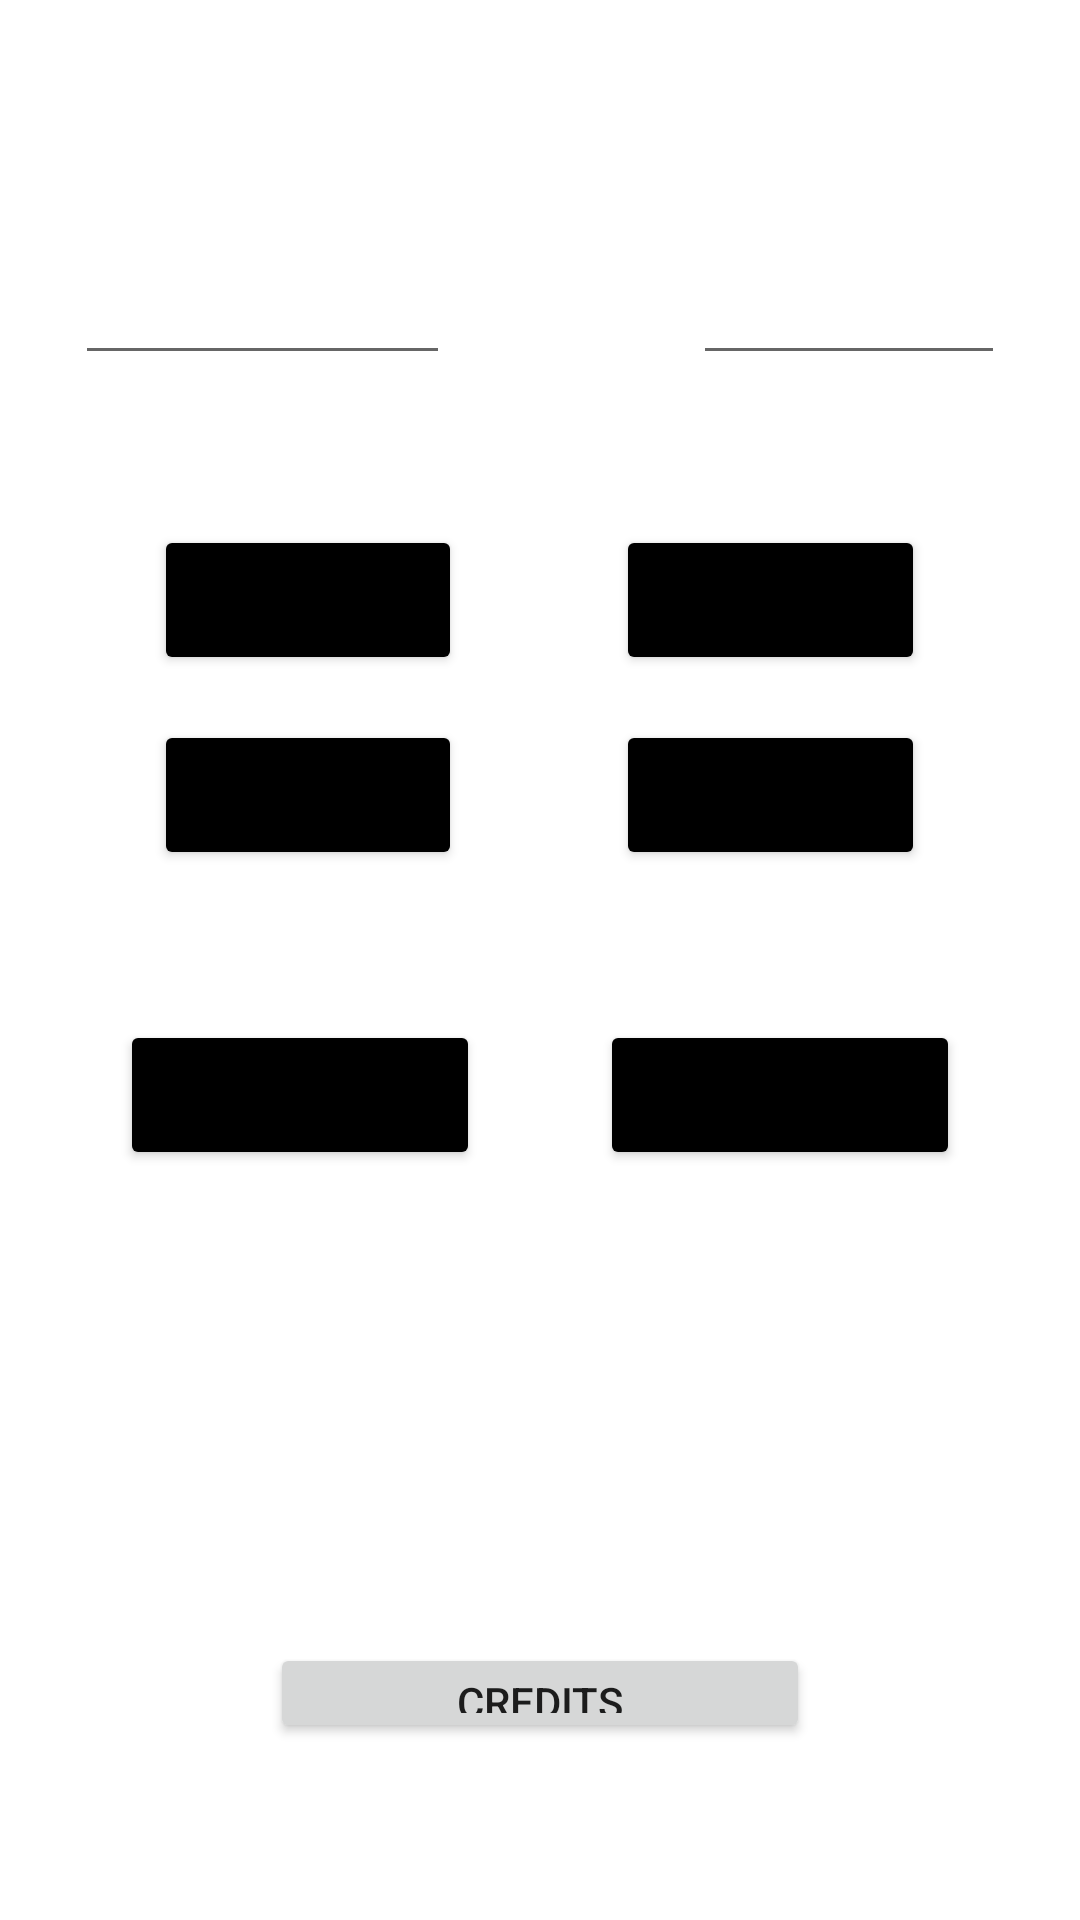

Reconstruct the res/layout file that produces this screen, plus the resources it refers to.
<!-- AndroidManifest.xml: application theme Theme.Conculator -->
<!-- res/layout/activity_main.xml -->
<?xml version="1.0" encoding="utf-8"?>

<androidx.constraintlayout.widget.ConstraintLayout xmlns:android="http://schemas.android.com/apk/res/android"
    xmlns:app="http://schemas.android.com/apk/res-auto"
    xmlns:tools="http://schemas.android.com/tools"
    android:layout_width="match_parent"
    android:layout_height="match_parent"
    tools:context=".MainActivity">

    <LinearLayout
        android:layout_width="match_parent"
        android:layout_height="match_parent"
        android:orientation="vertical">

        <Space
            android:layout_width="match_parent"
            android:layout_height="0dp"
            android:layout_weight="10" />

        <LinearLayout
            android:layout_width="match_parent"
            android:layout_height="0dp"
            android:layout_weight="15"
            android:orientation="horizontal">

            <Space
                android:layout_width="0dp"
                android:layout_height="match_parent"
                android:layout_weight="1" />

            <EditText
                android:id="@+id/number1"
                android:layout_width="75dp"
                android:layout_height="match_parent"
                android:layout_weight="2"
                android:ems="10"
                android:inputType="number" />

            <Space
                android:layout_width="0dp"
                android:layout_height="match_parent"
                android:layout_weight="1" />

            <TextView
                android:id="@+id/textViewR"
                android:layout_width="6dp"
                android:layout_height="wrap_content"
                android:layout_weight="1"
                android:text=" " />

            <Space
                android:layout_width="0dp"
                android:layout_height="match_parent"
                android:layout_weight="1" />

            <EditText
                android:id="@+id/number2"
                android:layout_width="79dp"
                android:layout_height="match_parent"
                android:layout_weight="1"
                android:ems="10"
                android:inputType="number" />

            <Space
                android:layout_width="0dp"
                android:layout_height="match_parent"
                android:layout_weight="1" />
        </LinearLayout>

        <Space
            android:layout_width="match_parent"
            android:layout_height="0dp"
            android:layout_weight="10" />

        <LinearLayout
            android:layout_width="match_parent"
            android:layout_height="0dp"
            android:layout_weight="10"
            android:orientation="horizontal">

            <Space
                android:layout_width="0dp"
                android:layout_height="match_parent"
                android:layout_weight="1" />

            <Button
                android:id="@+id/plus"
                android:layout_width="0dp"
                android:layout_height="match_parent"
                android:layout_weight="2"
                android:onClick="pluse"
                android:text="+"
                app:backgroundTint="#000000" />

            <Space
                android:layout_width="0dp"
                android:layout_height="match_parent"
                android:layout_weight="1" />

            <Button
                android:id="@+id/dec"
                android:layout_width="0dp"
                android:layout_height="match_parent"
                android:layout_weight="2"
                android:onClick="dec"
                android:text="-"
                app:backgroundTint="#000000" />

            <Space
                android:layout_width="0dp"
                android:layout_height="match_parent"
                android:layout_weight="1" />
        </LinearLayout>

        <Space
            android:layout_width="match_parent"
            android:layout_height="0dp"
            android:layout_weight="3" />

        <LinearLayout
            android:layout_width="match_parent"
            android:layout_height="0dp"
            android:layout_weight="10"
            android:orientation="horizontal">

            <Space
                android:layout_width="0dp"
                android:layout_height="match_parent"
                android:layout_weight="1" />

            <Button
                android:id="@+id/multiply"
                android:layout_width="0dp"
                android:layout_height="match_parent"
                android:layout_weight="2"
                android:onClick="mul"
                android:text="*"
                app:backgroundTint="#000000" />

            <Space
                android:layout_width="0dp"
                android:layout_height="match_parent"
                android:layout_weight="1" />

            <Button
                android:id="@+id/divide"
                android:layout_width="0dp"
                android:layout_height="match_parent"
                android:layout_weight="2"
                android:onClick="divd"
                android:text="/"
                app:backgroundTint="#000000" />

            <Space
                android:layout_width="0dp"
                android:layout_height="match_parent"
                android:layout_weight="1" />
        </LinearLayout>

        <Space
            android:layout_width="match_parent"
            android:layout_height="0dp"
            android:layout_weight="10" />

        <LinearLayout
            android:layout_width="match_parent"
            android:layout_height="0dp"
            android:layout_weight="10"
            android:orientation="horizontal">

            <Space
                android:layout_width="0dp"
                android:layout_height="match_parent"
                android:layout_weight="1" />

            <Button
                android:id="@+id/button6"
                android:layout_width="0dp"
                android:layout_height="match_parent"
                android:layout_weight="3"
                android:onClick="go"
                android:text="AC"
                app:backgroundTint="#000000" />

            <Space
                android:layout_width="0dp"
                android:layout_height="match_parent"
                android:layout_weight="1" />

            <Button
                android:id="@+id/res"
                android:layout_width="0dp"
                android:layout_height="match_parent"
                android:layout_weight="3"
                android:onClick="result"
                android:text="="
                app:backgroundTint="#000000" />

            <Space
                android:layout_width="0dp"
                android:layout_height="match_parent"
                android:layout_weight="1" />
        </LinearLayout>

        <Space
            android:layout_width="match_parent"
            android:layout_height="24dp"
            android:layout_weight="20" />

        <LinearLayout
            android:layout_width="match_parent"
            android:layout_height="0dp"
            android:layout_weight="20"
            android:orientation="horizontal">

            <Space
                android:layout_width="0dp"
                android:layout_height="match_parent"
                android:layout_weight="1" />

            <LinearLayout
                android:layout_width="0dp"
                android:layout_height="match_parent"
                android:layout_weight="2"
                android:orientation="vertical">

                <Space
                    android:layout_width="match_parent"
                    android:layout_height="0dp"
                    android:layout_weight="1" />

                <Button
                    android:id="@+id/credits"
                    android:layout_width="match_parent"
                    android:layout_height="0dp"
                    android:layout_weight="1"
                    android:onClick="cr"
                    android:text="Credits" />

                <Space
                    android:layout_width="match_parent"
                    android:layout_height="0dp"
                    android:layout_weight="1" />
            </LinearLayout>

            <Space
                android:layout_width="0dp"
                android:layout_height="match_parent"
                android:layout_weight="1" />
        </LinearLayout>

        <Space
            android:layout_width="match_parent"
            android:layout_height="0dp"
            android:layout_weight="5" />
    </LinearLayout>
</androidx.constraintlayout.widget.ConstraintLayout>
<!-- resources referenced by this layout -->
<resources>
  <style name="Theme.Conculator" parent="Theme.MaterialComponents.DayNight.DarkActionBar">
          
          <item name="colorPrimary">@color/purple_500</item>
          <item name="colorPrimaryVariant">@color/purple_700</item>
          <item name="colorOnPrimary">@color/white</item>
          
          <item name="colorSecondary">@color/teal_200</item>
          <item name="colorSecondaryVariant">@color/teal_700</item>
          <item name="colorOnSecondary">@color/black</item>
          
          <item name="android:statusBarColor" tools:targetApi="l">?attr/colorPrimaryVariant</item>
          
      </style>
  <!-- not gathered from this repository: default colours our renderer supplied (Android Studio template values) -->
  <color name="purple_500">#FF6200EE</color>
  <color name="purple_700">#FF3700B3</color>
  <color name="teal_200">#FF03DAC5</color>
  <color name="teal_700">#FF018786</color>
  <color name="black">#FF000000</color>
  <color name="white">#FFFFFFFF</color>
</resources>
